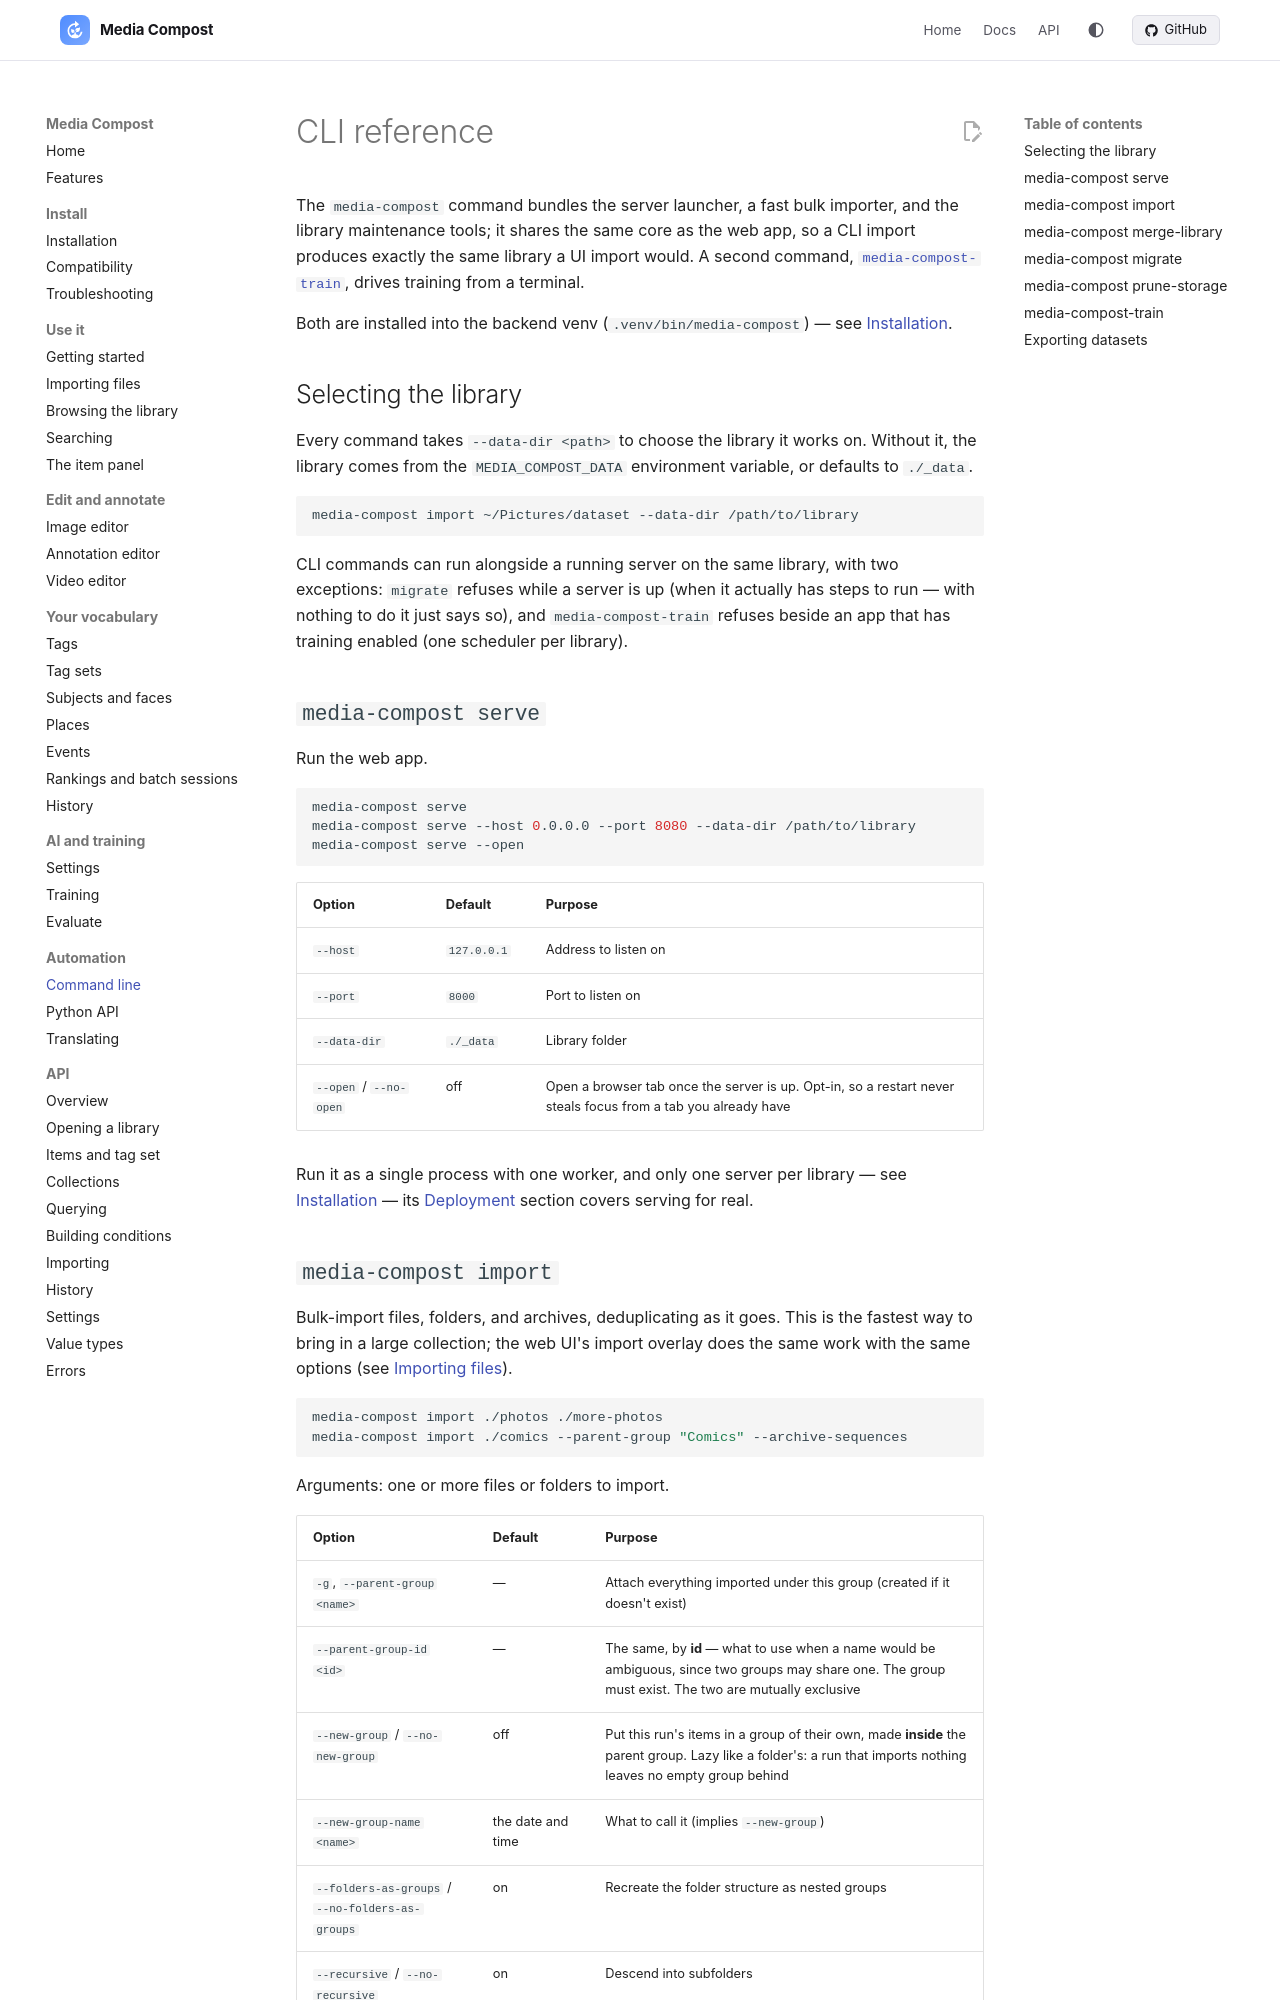

repository: mediacompost/media-compost · page: cli/index.html · generator: mkdocs

# CLI reference

The `media-compost` command bundles the server launcher, a fast bulk importer, and the library maintenance tools; it shares the same core as the web app, so a CLI import produces exactly the same library a UI import would. A second command, [`media-compost-train`](#media-compost-train), drives training from a terminal.

Both are installed into the backend venv (`.venv/bin/media-compost`) — see [Installation](installation.md).

## Selecting the library

Every command takes `--data-dir <path>` to choose the library it works on. Without it, the library comes from the `MEDIA_COMPOST_DATA` environment variable, or defaults to `./_data`.

```bash
media-compost import ~/Pictures/dataset --data-dir /path/to/library
```

CLI commands can run alongside a running server on the same library, with two exceptions: `migrate` refuses while a server is up (when it actually has steps to run — with nothing to do it just says so), and `media-compost-train` refuses beside an app that has training enabled (one scheduler per library).

## `media-compost serve`

Run the web app.

```bash
media-compost serve
media-compost serve --host 0.0.0.0 --port 8080 --data-dir /path/to/library
media-compost serve --open
```

| Option | Default | Purpose |
| --- | --- | --- |
| `--host` | `127.0.0.1` | Address to listen on |
| `--port` | `8000` | Port to listen on |
| `--data-dir` | `./_data` | Library folder |
| `--open` / `--no-open` | off | Open a browser tab once the server is up. Opt-in, so a restart never steals focus from a tab you already have |

Run it as a single process with one worker, and only one server per library — see [Installation](installation.md) — its [Deployment](installation.md#deployment) section covers serving for real.
